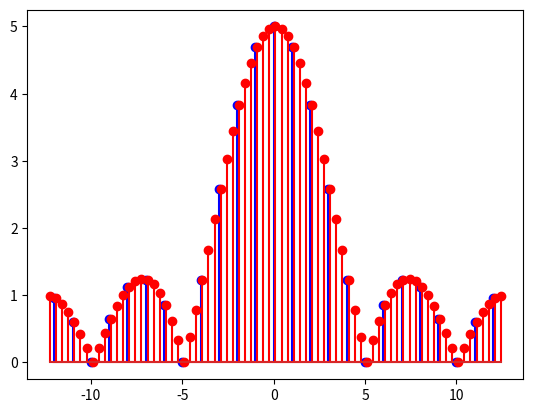

Reproduce this figure in Python.
import numpy as np
import matplotlib.pyplot as plt

N = 25
F_s = 25

x = np.zeros(N)
x[: N // 5] = 1

freq_x = np.fft.fftshift(
    np.fft.fftfreq(x.size) * F_s
)
X = np.fft.fftshift(np.fft.fft(x))

x_zp = np.pad(x, (0, 2 * N))

freq_x_zp = np.fft.fftshift(
    np.fft.fftfreq(x_zp.size) * F_s
)
X_zp = np.fft.fftshift(np.fft.fft(x_zp))

plt.stem(freq_x, np.abs(X), linefmt="b")
plt.stem(
    freq_x_zp + 0.1, np.abs(X_zp), linefmt="r"
)
plt.show()
